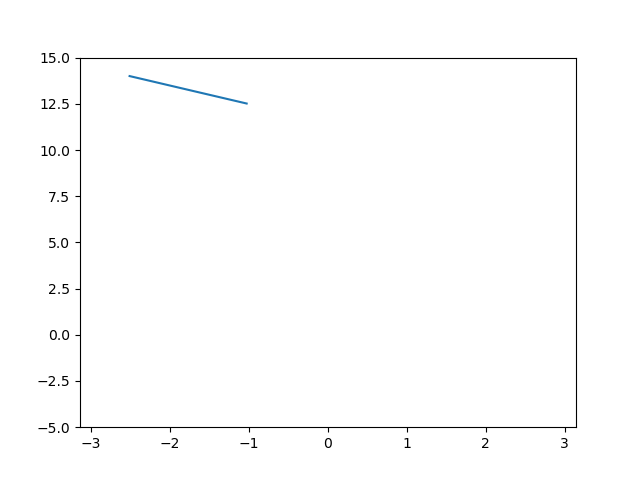

The data file committed next to this chart (first rows):
-2.513, 14.000, 297.127
-2.498, 13.98, 295.6
-2.483, 13.97, 294
-2.468, 13.96, 292.5
-2.453, 13.94, 290.9
-2.438, 13.93, 289.2
-2.423, 13.91, 287.6
-2.408, 13.89, 285.9
-2.393, 13.88, 284.3
-2.378, 13.87, 282.6
-2.363, 13.85, 280.8
-2.348, 13.84, 279.1
-2.333, 13.82, 277.3
-2.318, 13.8, 275.6
-2.303, 13.79, 273.8
-2.288, 13.78, 272
-2.274, 13.76, 270.1
-2.259, 13.74, 268.3
-2.244, 13.73, 266.4
-2.229, 13.71, 264.5
-2.214, 13.7, 262.6
-2.199, 13.69, 260.7
-2.184, 13.67, 258.8
-2.169, 13.65, 256.8
-2.154, 13.64, 254.9
-2.139, 13.62, 252.9
-2.124, 13.61, 250.9
-2.109, 13.6, 248.9
-2.094, 13.58, 246.9
-2.079, 13.56, 244.8
-2.064, 13.55, 242.8
-2.049, 13.54, 240.7
-2.034, 13.52, 238.7
-2.019, 13.51, 236.6
-2.004, 13.49, 234.5
-1.989, 13.47, 232.4
-1.974, 13.46, 230.3
-1.959, 13.45, 228.1
-1.945, 13.43, 226
-1.930, 13.41, 223.9
-1.915, 13.4, 221.7
-1.900, 13.38, 219.5
-1.885, 13.37, 217.3
-1.870, 13.36, 215.2
-1.855, 13.34, 213
-1.840, 13.32, 210.8
-1.825, 13.31, 208.6
-1.810, 13.29, 206.4
-1.795, 13.28, 204.1
-1.780, 13.27, 201.9
-1.765, 13.25, 199.7
-1.750, 13.23, 197.4
-1.735, 13.22, 195.2
-1.720, 13.21, 193
-1.705, 13.19, 190.7
-1.690, 13.18, 188.5
-1.675, 13.16, 186.2
-1.660, 13.14, 183.9
-1.645, 13.13, 181.7
-1.630, 13.12, 179.4
-1.615, 13.1, 177.2
... 39 more rows
